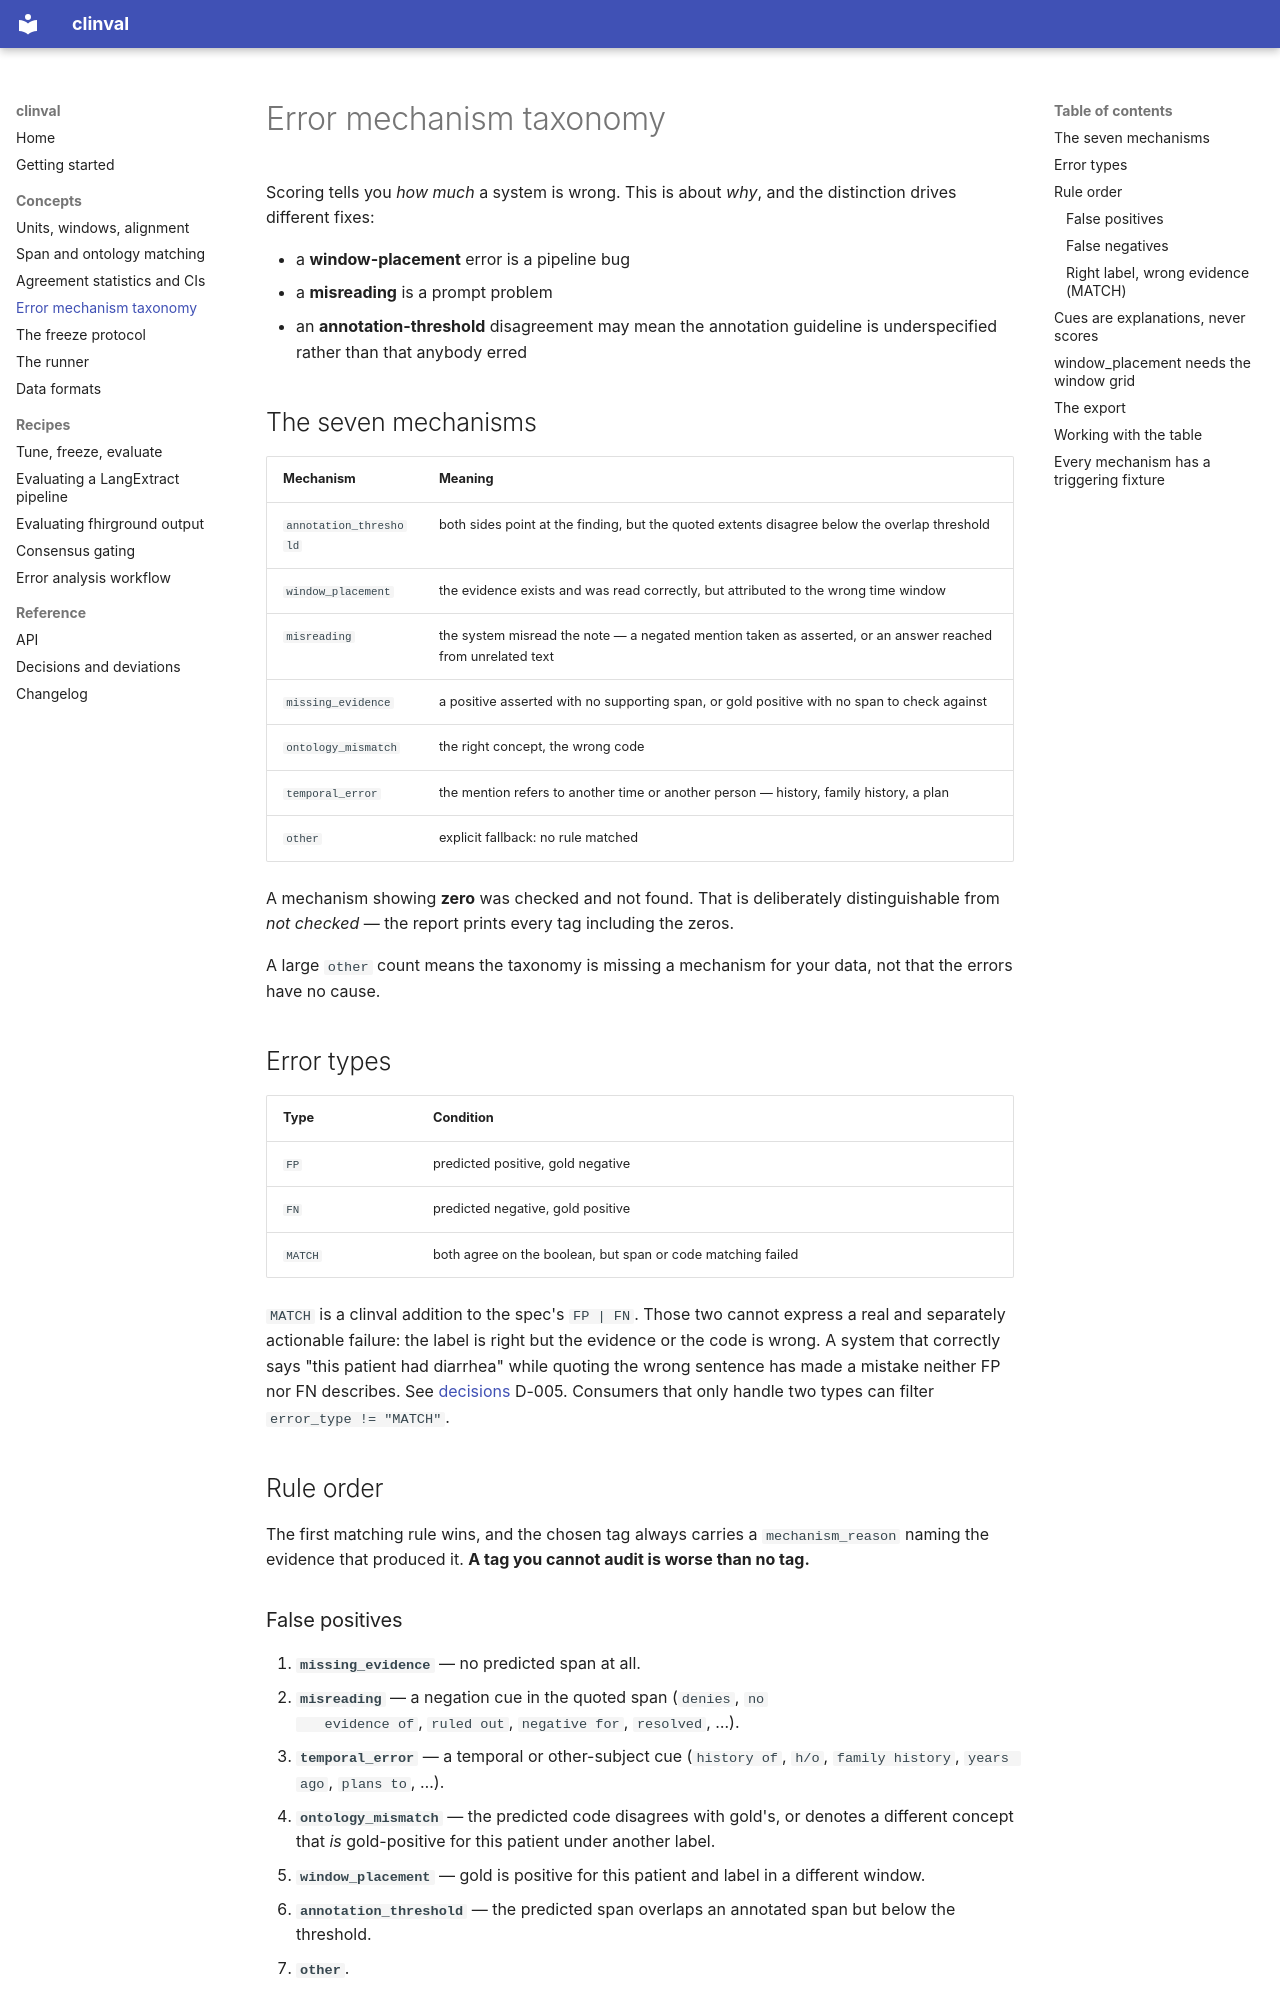

repository: DanPalBCM/clinval · page: errors/index.html · generator: mkdocs

# Error mechanism taxonomy

Scoring tells you *how much* a system is wrong. This is about *why*, and the
distinction drives different fixes:

- a **window-placement** error is a pipeline bug
- a **misreading** is a prompt problem
- an **annotation-threshold** disagreement may mean the annotation guideline is
  underspecified rather than that anybody erred

## The seven mechanisms

| Mechanism | Meaning |
| --- | --- |
| `annotation_threshold` | both sides point at the finding, but the quoted extents disagree below the overlap threshold |
| `window_placement` | the evidence exists and was read correctly, but attributed to the wrong time window |
| `misreading` | the system misread the note — a negated mention taken as asserted, or an answer reached from unrelated text |
| `missing_evidence` | a positive asserted with no supporting span, or gold positive with no span to check against |
| `ontology_mismatch` | the right concept, the wrong code |
| `temporal_error` | the mention refers to another time or another person — history, family history, a plan |
| `other` | explicit fallback: no rule matched |

A mechanism showing **zero** was checked and not found. That is deliberately
distinguishable from *not checked* — the report prints every tag including the
zeros.

A large `other` count means the taxonomy is missing a mechanism for your data,
not that the errors have no cause.

## Error types

| Type | Condition |
| --- | --- |
| `FP` | predicted positive, gold negative |
| `FN` | predicted negative, gold positive |
| `MATCH` | both agree on the boolean, but span or code matching failed |

`MATCH` is a clinval addition to the spec's `FP | FN`. Those two cannot express
a real and separately actionable failure: the label is right but the evidence
or the code is wrong. A system that correctly says "this patient had diarrhea"
while quoting the wrong sentence has made a mistake neither FP nor FN
describes. See [decisions](decisions.md) D-005. Consumers that only handle two
types can filter `error_type != "MATCH"`.

## Rule order

The first matching rule wins, and the chosen tag always carries a
`mechanism_reason` naming the evidence that produced it. **A tag you cannot
audit is worse than no tag.**

### False positives

1. **`missing_evidence`** — no predicted span at all.
2. **`misreading`** — a negation cue in the quoted span (`denies`, `no
   evidence of`, `ruled out`, `negative for`, `resolved`, …).
3. **`temporal_error`** — a temporal or other-subject cue (`history of`,
   `h/o`, `family history`, `years ago`, `plans to`, …).
4. **`ontology_mismatch`** — the predicted code disagrees with gold's, or
   denotes a different concept that *is* gold-positive for this patient under
   another label.
5. **`window_placement`** — gold is positive for this patient and label in a
   different window.
6. **`annotation_threshold`** — the predicted span overlaps an annotated span
   but below the threshold.
7. **`other`**.
